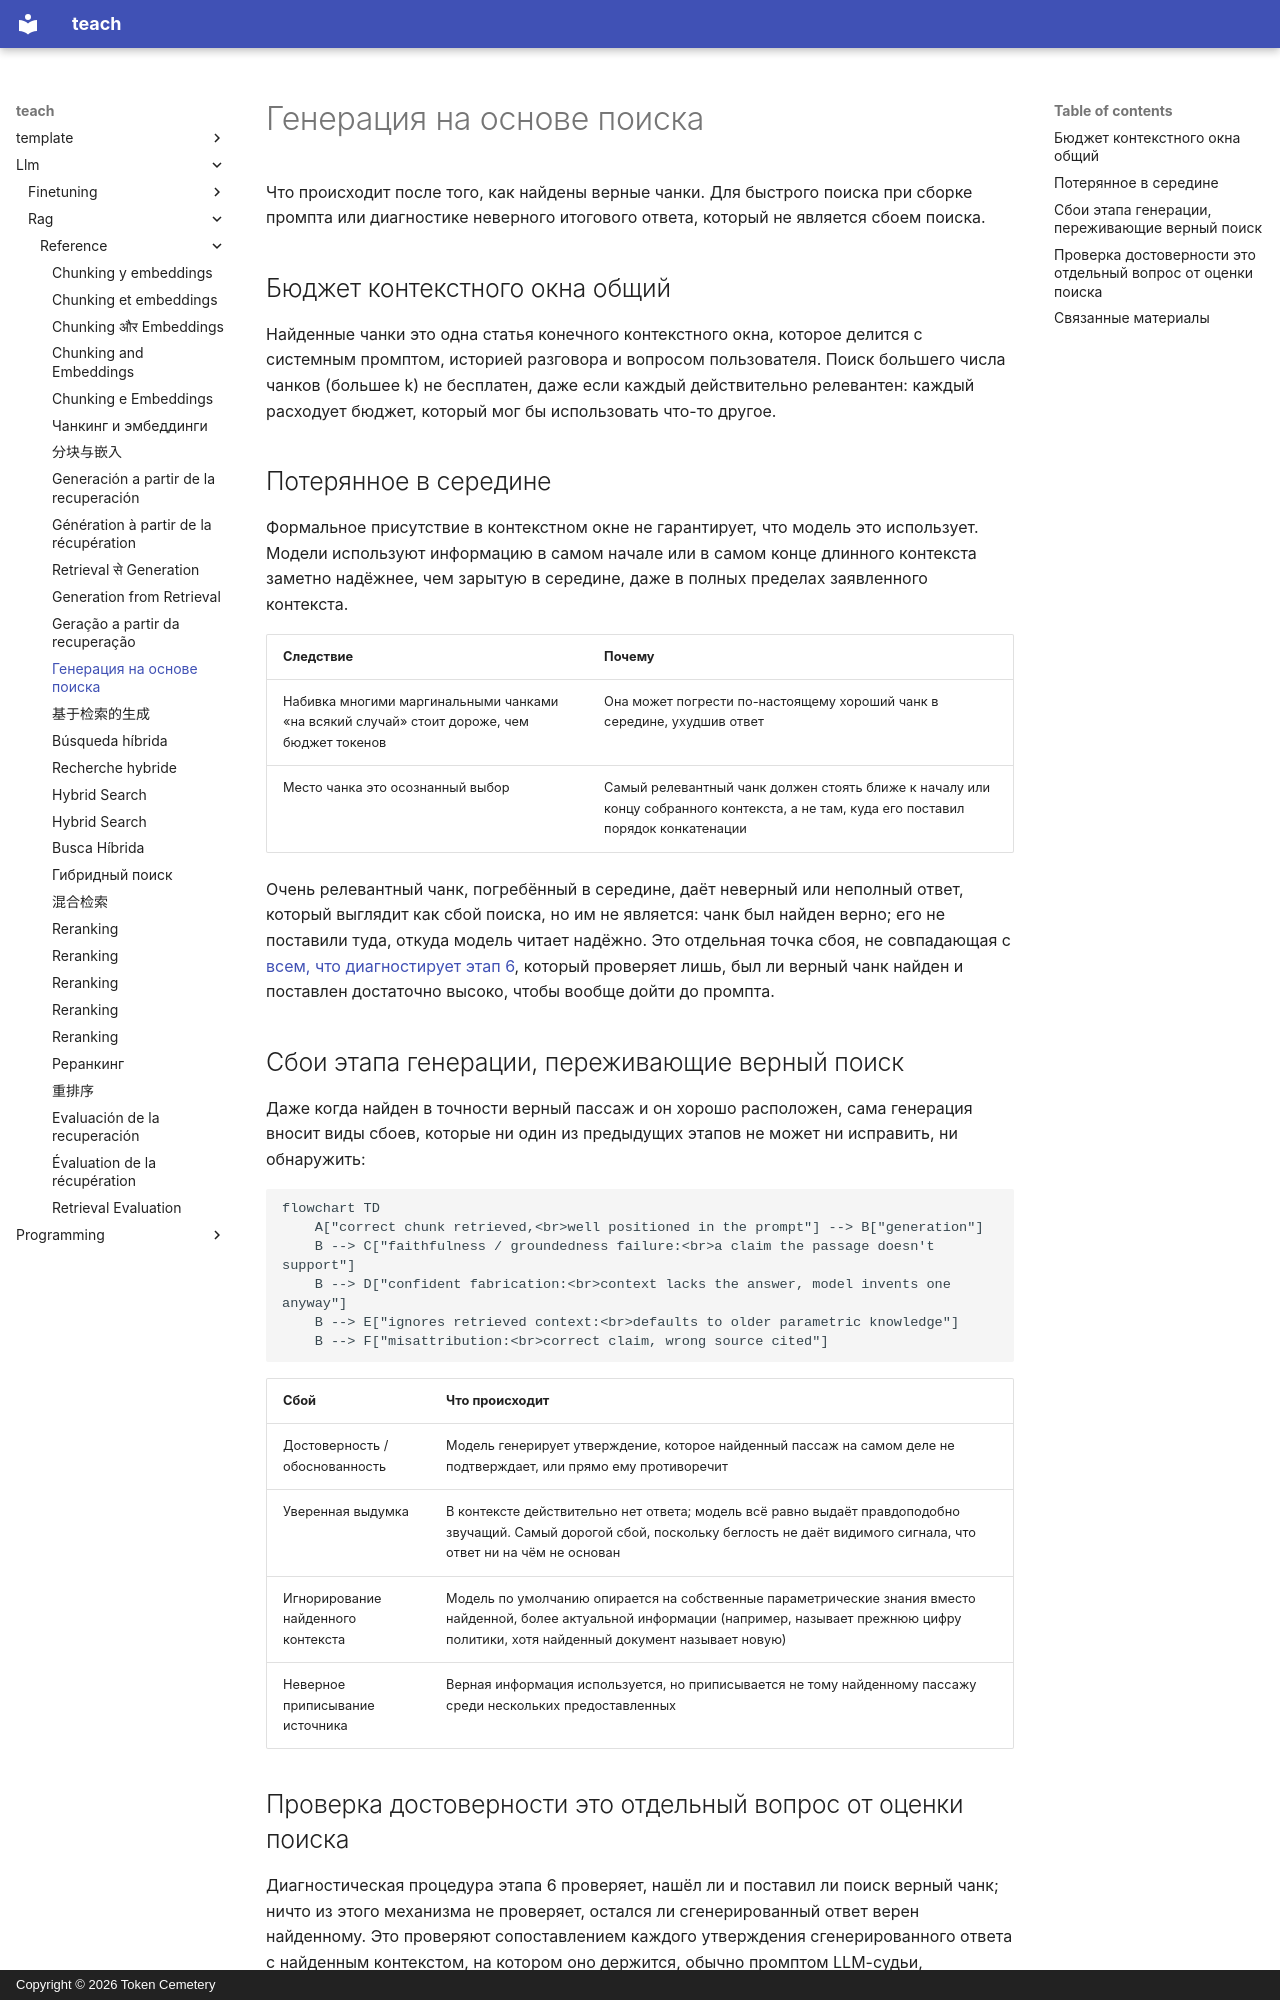

repository: TokenCemetery/teach · page: llm/rag/reference/generation-from-retrieval.ru/index.html · generator: mkdocs · copyright: Copyright © 2026 Token Cemetery

---
title: "Генерация на основе поиска"
description: "Бюджет контекстного окна, эффект «потерянного в середине» и сбои этапа генерации, переживающие верный поиск"
type: reference
---

# Генерация на основе поиска

Что происходит после того, как найдены верные чанки. Для быстрого поиска при сборке промпта или диагностике неверного итогового ответа, который не является сбоем поиска.

## Бюджет контекстного окна общий

Найденные чанки это одна статья конечного контекстного окна, которое делится с системным промптом, историей разговора и вопросом пользователя. Поиск большего числа чанков (большее k) не бесплатен, даже если каждый действительно релевантен: каждый расходует бюджет, который мог бы использовать что-то другое.

## Потерянное в середине

Формальное присутствие в контекстном окне не гарантирует, что модель это использует. Модели используют информацию в самом начале или в самом конце длинного контекста заметно надёжнее, чем зарытую в середине, даже в полных пределах заявленного контекста.

| Следствие | Почему |
|---|---|
| Набивка многими маргинальными чанками «на всякий случай» стоит дороже, чем бюджет токенов | Она может погрести по-настоящему хороший чанк в середине, ухудшив ответ |
| Место чанка это осознанный выбор | Самый релевантный чанк должен стоять ближе к началу или концу собранного контекста, а не там, куда его поставил порядок конкатенации |

Очень релевантный чанк, погребённый в середине, даёт неверный или неполный ответ, который выглядит как сбой поиска, но им не является: чанк был найден верно; его не поставили туда, откуда модель читает надёжно. Это отдельная точка сбоя, не совпадающая с [всем, что диагностирует этап 6](retrieval-evaluation.md), который проверяет лишь, был ли верный чанк найден и поставлен достаточно высоко, чтобы вообще дойти до промпта.

## Сбои этапа генерации, переживающие верный поиск

Даже когда найден в точности верный пассаж и он хорошо расположен, сама генерация вносит виды сбоев, которые ни один из предыдущих этапов не может ни исправить, ни обнаружить:

```mermaid
flowchart TD
    A["correct chunk retrieved,<br>well positioned in the prompt"] --> B["generation"]
    B --> C["faithfulness / groundedness failure:<br>a claim the passage doesn't support"]
    B --> D["confident fabrication:<br>context lacks the answer, model invents one anyway"]
    B --> E["ignores retrieved context:<br>defaults to older parametric knowledge"]
    B --> F["misattribution:<br>correct claim, wrong source cited"]
```

| Сбой | Что происходит |
|---|---|
| Достоверность / обоснованность | Модель генерирует утверждение, которое найденный пассаж на самом деле не подтверждает, или прямо ему противоречит |
| Уверенная выдумка | В контексте действительно нет ответа; модель всё равно выдаёт правдоподобно звучащий. Самый дорогой сбой, поскольку беглость не даёт видимого сигнала, что ответ ни на чём не основан |
| Игнорирование найденного контекста | Модель по умолчанию опирается на собственные параметрические знания вместо найденной, более актуальной информации (например, называет прежнюю цифру политики, хотя найденный документ называет новую) |
| Неверное приписывание источника | Верная информация используется, но приписывается не тому найденному пассажу среди нескольких предоставленных |
